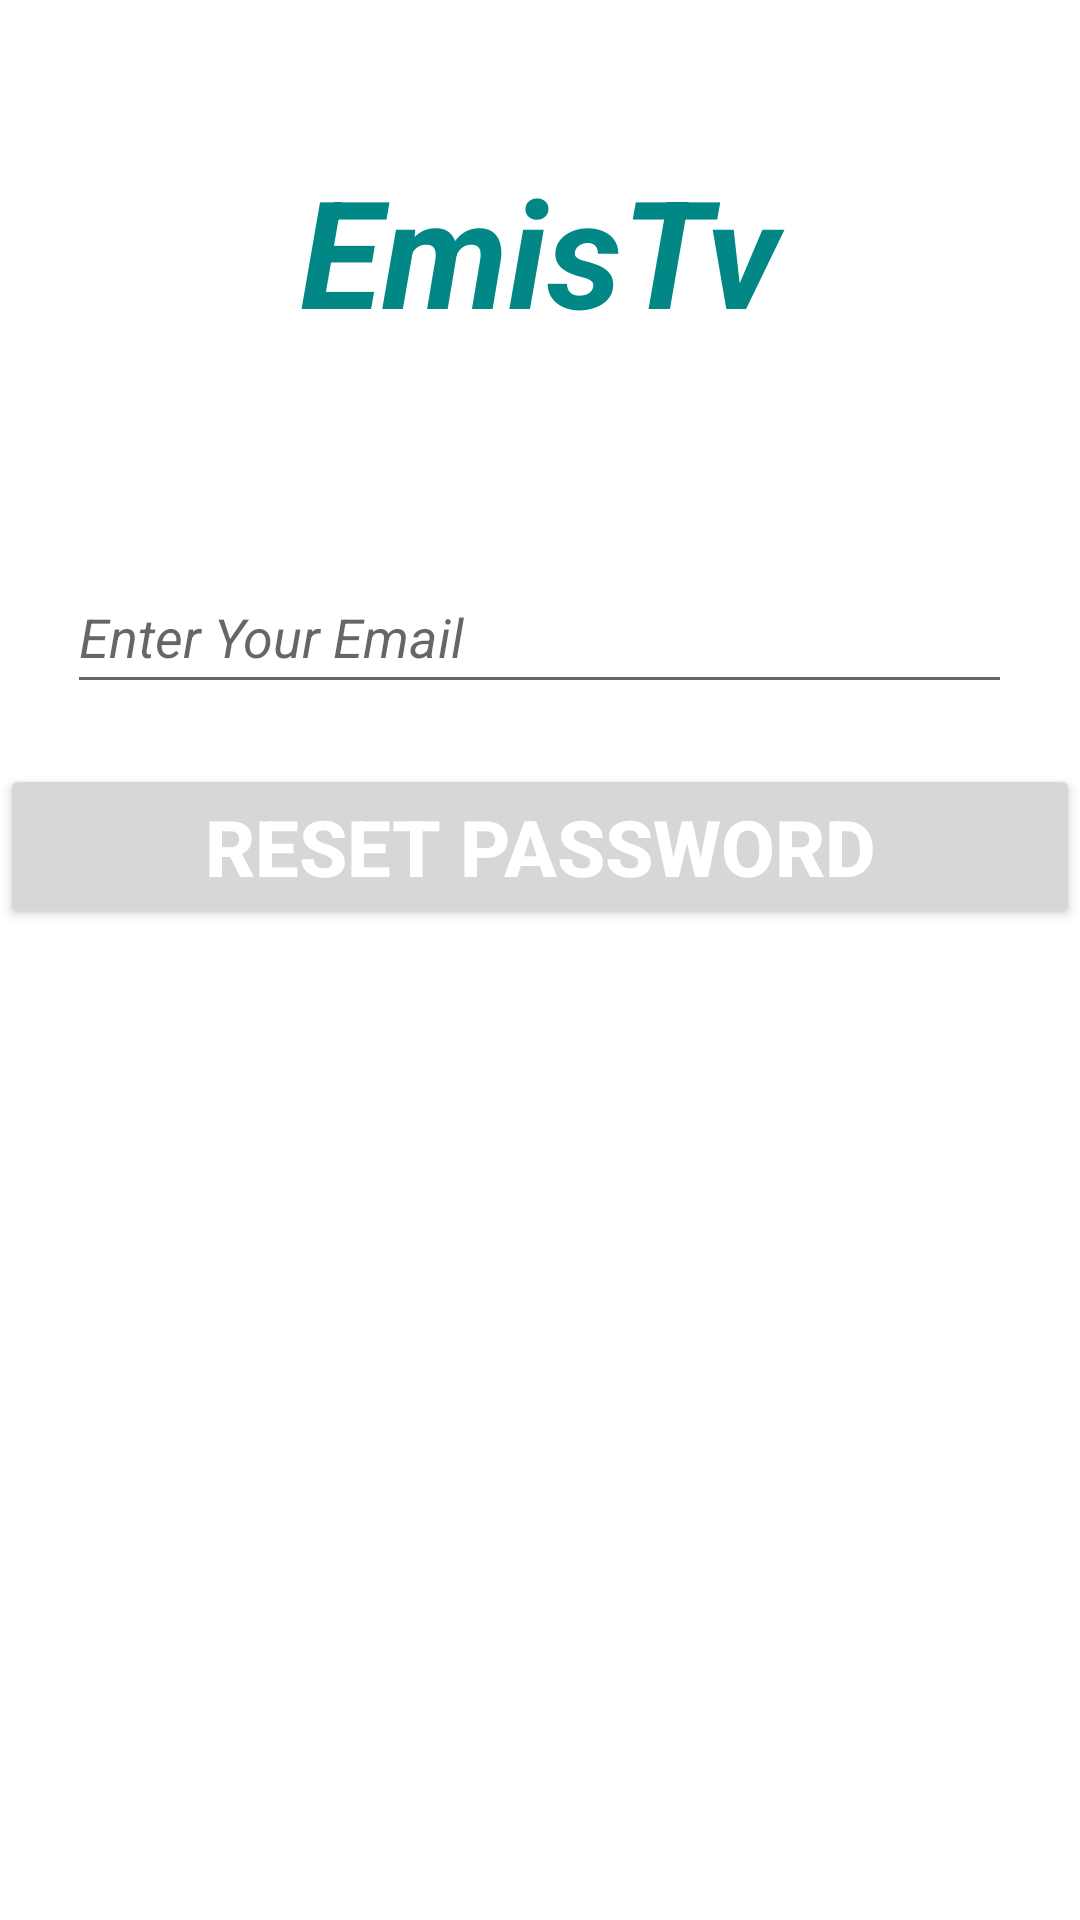

Write the Android layout XML for this screen, with the resource values it uses.
<!-- AndroidManifest.xml: application theme Theme.FireBase -->
<!-- res/layout/activity_forgot_password.xml -->
<?xml version="1.0" encoding="utf-8"?>
<RelativeLayout xmlns:android="http://schemas.android.com/apk/res/android"
    xmlns:app="http://schemas.android.com/apk/res-auto"
    xmlns:tools="http://schemas.android.com/tools"
    android:layout_width="match_parent"
    android:layout_height="match_parent"
    tools:context=".ForgotPassword">

    <TextView
        android:id="@+id/banner"
        android:layout_width="match_parent"
        android:layout_height="wrap_content"
        android:layout_centerHorizontal="true"
        android:layout_marginTop="50dp"
        android:text="@string/emistv"
        android:textAlignment="center"
        android:textColor="@color/teal_700"
        android:textSize="50sp"
        android:textStyle="bold|italic" />

    <EditText
        android:id="@+id/email"
        android:layout_width="wrap_content"
        android:layout_height="wrap_content"
        android:layout_below="@id/banner"
        android:layout_centerHorizontal="true"
        android:layout_marginTop="70dp"
        android:ems="15"
        android:hint="@string/enter_your_email"
        android:inputType="textEmailAddress"
        android:minHeight="48dp"
        android:textSize="18sp"
        android:textStyle="italic"
        tools:ignore="TextContrastCheck"
        android:importantForAutofill="no" />

    <Button
        android:id="@+id/resetPassword"
        android:layout_width="wrap_content"
        android:layout_height="wrap_content"
        android:layout_below="@id/email"
        android:layout_centerHorizontal="true"
        android:layout_marginTop="20dp"
        android:ems="12"
        android:text="@string/reset_password"
        android:textColor="@color/white"
        android:textSize="26sp"
        android:textStyle="bold"
        tools:ignore="TextContrastCheck" />

    <ProgressBar
        android:id="@+id/progressBar"
        style="?android:attr/progressBarStyleLarge"
        android:layout_width="37dp"
        android:layout_height="39dp"
        android:layout_centerInParent="true"
        android:visibility="gone"
        tools:ignore="MissingConstraints"/>


</RelativeLayout>
<!-- resources referenced by this layout -->
<resources>
  <color name="teal_700">#FF018786</color>
  <color name="white">#FFF</color>
  <string name="emistv">EmisTv</string>
  <string name="enter_your_email">Enter Your Email</string>
  <string name="reset_password">reset password</string>
  <style name="Theme.FireBase" parent="Theme.MaterialComponents.DayNight.NoActionBar">
          
          <item name="colorPrimary">@color/teal_200</item>
          <item name="colorPrimaryVariant">@color/teal_200</item>
          <item name="colorOnPrimary">@color/black</item>
          <item name="colorAccent">@color/colorAccent</item>
          
          <item name="colorSecondary">@color/teal_200</item>
          <item name="colorSecondaryVariant">@color/teal_700</item>
          <item name="colorOnSecondary">@color/teal_200</item>
          
          <item name="android:statusBarColor" tools:targetApi="l">?attr/colorPrimaryVariant</item>
          
      </style>
  <color name="teal_200">#FF03DAC5</color>
  <color name="black">#FF000000</color>
  <color name="colorAccent">#FF4081</color>
</resources>
